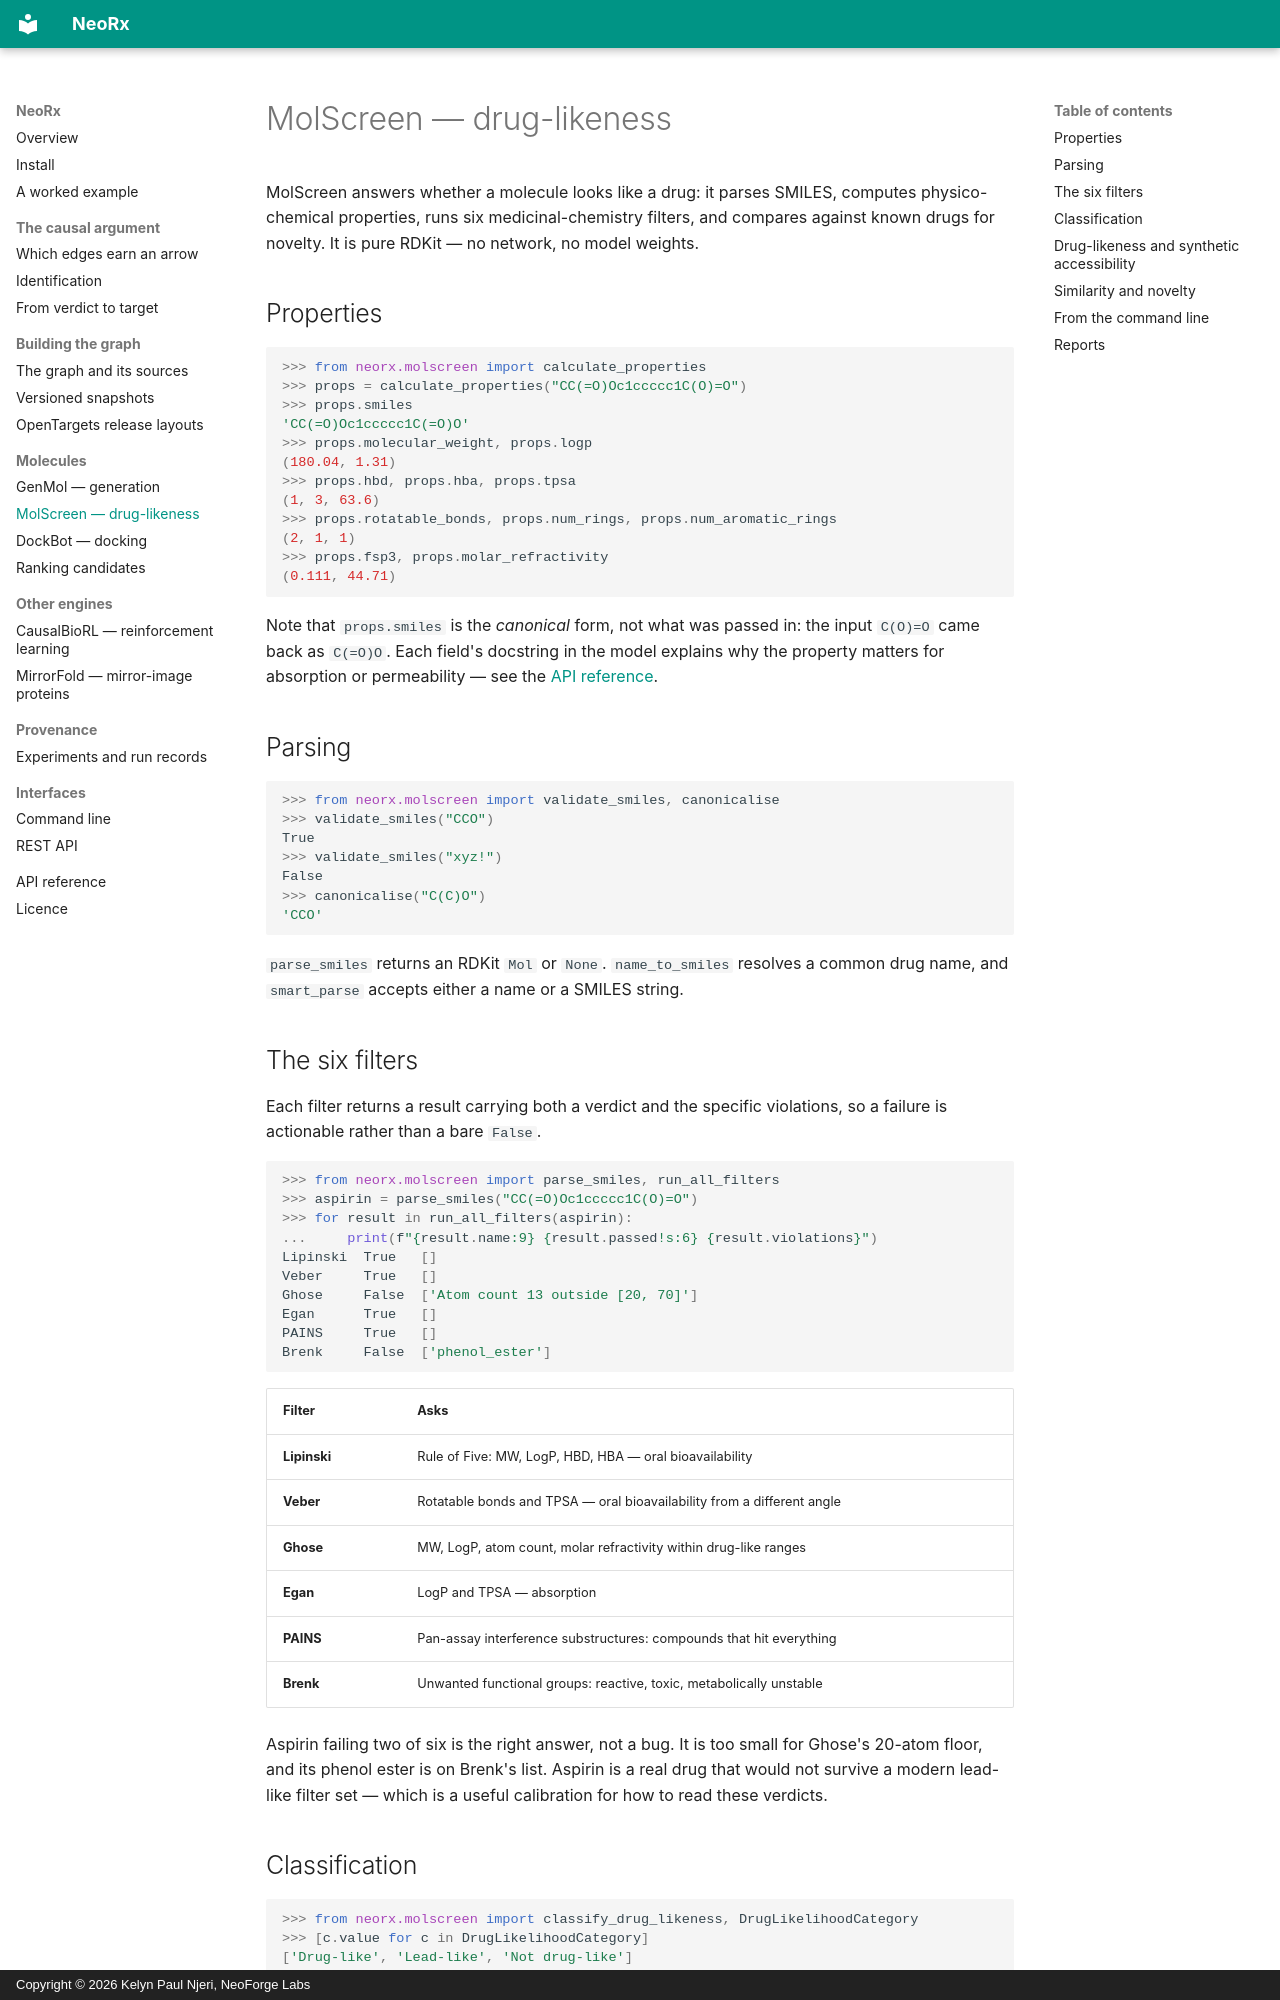

repository: Neoforge-Labs/neorx · page: molscreen/index.html · generator: mkdocs · copyright: Copyright © 2026 Kelyn Paul Njeri, NeoForge Labs

# MolScreen — drug-likeness

MolScreen answers whether a molecule looks like a drug: it parses SMILES,
computes physico-chemical properties, runs six medicinal-chemistry
filters, and compares against known drugs for novelty. It is pure
RDKit — no network, no model weights.

## Properties

```python
>>> from neorx.molscreen import calculate_properties
>>> props = calculate_properties("CC(=O)Oc1ccccc1C(O)=O")
>>> props.smiles
'CC(=O)Oc1ccccc1C(=O)O'
>>> props.molecular_weight, props.logp
(180.04, 1.31)
>>> props.hbd, props.hba, props.tpsa
(1, 3, 63.6)
>>> props.rotatable_bonds, props.num_rings, props.num_aromatic_rings
(2, 1, 1)
>>> props.fsp3, props.molar_refractivity
(0.111, 44.71)

```

Note that `props.smiles` is the *canonical* form, not what was passed in:
the input `C(O)=O` came back as `C(=O)O`. Each field's docstring in the
model explains why the property matters for absorption or permeability —
see the [API reference](api.md#neorxmolscreen).

## Parsing

```python
>>> from neorx.molscreen import validate_smiles, canonicalise
>>> validate_smiles("CCO")
True
>>> validate_smiles("xyz!")
False
>>> canonicalise("C(C)O")
'CCO'

```

`parse_smiles` returns an RDKit `Mol` or `None`. `name_to_smiles`
resolves a common drug name, and `smart_parse` accepts either a name or a
SMILES string.

## The six filters

Each filter returns a result carrying both a verdict and the specific
violations, so a failure is actionable rather than a bare `False`.

```python
>>> from neorx.molscreen import parse_smiles, run_all_filters
>>> aspirin = parse_smiles("CC(=O)Oc1ccccc1C(O)=O")
>>> for result in run_all_filters(aspirin):
...     print(f"{result.name:9} {result.passed!s:6} {result.violations}")
Lipinski  True   []
Veber     True   []
Ghose     False  ['Atom count 13 outside [20, 70]']
Egan      True   []
PAINS     True   []
Brenk     False  ['phenol_ester']

```

| Filter | Asks |
|---|---|
| **Lipinski** | Rule of Five: MW, LogP, HBD, HBA — oral bioavailability |
| **Veber** | Rotatable bonds and TPSA — oral bioavailability from a different angle |
| **Ghose** | MW, LogP, atom count, molar refractivity within drug-like ranges |
| **Egan** | LogP and TPSA — absorption |
| **PAINS** | Pan-assay interference substructures: compounds that hit everything |
| **Brenk** | Unwanted functional groups: reactive, toxic, metabolically unstable |

Aspirin failing two of six is the right answer, not a bug. It is too
small for Ghose's 20-atom floor, and its phenol ester is on Brenk's list.
Aspirin is a real drug that would not survive a modern lead-like filter
set — which is a useful calibration for how to read these verdicts.
